Run: headless pygame with SDL's dummy video driver; simulated clock (each Clock.tick advances the game by its frame time, no real sleeping); random seed 0; keys injected as events and as key.get_pressed() state; mouse plan: one left click at the window centre at the start of phase 2, then a move to the lower-right quarter at the start of phase 3.
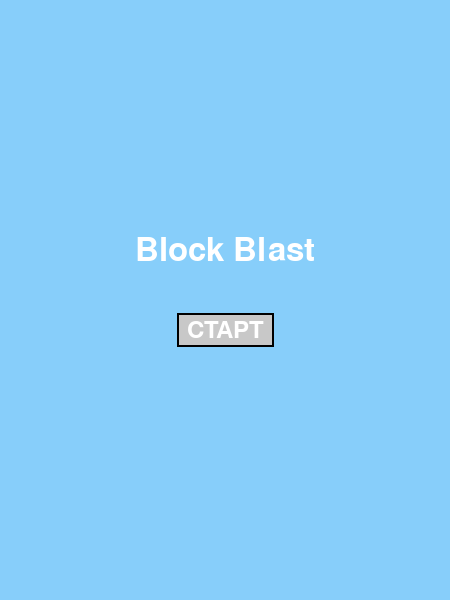
Frame 1 of 4 · flips 1–60 · no input
Frame 2 of 4 · flips 61–180 · clicked the window centre · tapped SPACE, RETURN · held RIGHT (→), D · screen unchanged from frame 1, image omitted
Frame 3 of 4 · flips 181–300 · moved the mouse to the lower-right quarter · held DOWN (↓), S · screen unchanged from frame 2, image omitted
Frame 4 of 4 · flips 301–420 · held LEFT (←), A, UP (↑), W · screen unchanged from frame 3, image omitted

The pygame program that drew these frames:

import pygame
import random
import sys
import os

pygame.init()

# Размеры экрана
width, height = 450, 600
block_size = 40
grid_size = 8

# Цвета
BLACK = (0, 0, 0)
WHITE = (255, 255, 255)
GRAY = (200, 200, 200)
BG_COLOR = (135, 206, 250)  # Фон
SHADOW_COLOR = (100, 100, 100, 50)  # Тень блока
block_colors = [
    (239, 83, 80),  # Красный
    (102, 187, 106),  # Зеленый
    (66, 165, 245),  # Синий
    (255, 238, 88),  # Желтый
    (171, 71, 188),  # Фиолетовый
]

# Настройка окна
screen = pygame.display.set_mode((width, height))
pygame.display.set_caption("Block Blast Clone")

# Шаблоны блоков (матрицы)
TEMPLATES = [
    #Квадраты
    [[[1]],  # Одинарный блок
    [[1, 1], [1, 1]]], # Квадрат 2х2
    #Линии
    [[[1, 1]],  # Горизонтальная линия
    [[1], [1]],  # Вертикальная линия
    [[1, 1, 1]],  # Длинная горизонтальная линия
    [[1], [1], [1]]],  # Длинная вертикальная линия
    #Маленькие уголки
    [[[1, 0], [1, 1]],  # Левый нижний уголок
    [[0, 1], [1, 1]],  # Правый нижний уголок
    [[1, 1], [1, 0]],  # Левый верхний уголок
    [[1, 1], [0, 1]]],  # Правый верхний уголок
    #Большие уголки
    [[[1, 1, 1], [0, 0, 1], [0, 0, 1]], # Правый верхний уголок
    [[1, 1, 1], [1, 0, 0], [1, 0, 0]], # Левый верхний уголок
    [[0, 0, 1], [0, 0, 1], [1, 1, 1]], # Правый нижний уголок
    [[1, 0, 0], [1, 0, 0], [1, 1, 1]],] # Левый нижний уголок
]


# Класс блока
class Block:
    def __init__(self, template, x, y, field_x, field_y):
        self.template = template
        self.color = random.choice(block_colors)
        self.position = (x, y)
        self.dragging = False
        self.field_x = field_x
        self.field_y = field_y
        self.initial_position = (x, y)

    def draw(self):
        for row_idx, row in enumerate(self.template):
            for col_idx, cell in enumerate(row):
                if cell:
                    rect = pygame.Rect(
                        self.position[0] + col_idx * block_size,
                        self.position[1] + row_idx * block_size,
                        block_size,
                        block_size,
                    )
                    shadow_rect = rect.move(5, 5)  # Тень
                    pygame.draw.rect(screen, SHADOW_COLOR, shadow_rect)
                    pygame.draw.rect(screen, self.color, rect)
                    pygame.draw.rect(screen, BLACK, rect, 2)  # Контур блока

    def move(self, pos_x, pos_y):
        self.position = pos_x, pos_y

    def reset_position(self):
        """Возвращает блок в начальную позицию."""
        self.position = self.initial_position

    def snap_to_grid(self):
        """Привязка блока к сетке."""
        grid_x = (
            round((self.position[0] - self.field_x) / block_size) * block_size
            + self.field_x
        )
        grid_y = (
            round((self.position[1] - self.field_y) / block_size) * block_size
            + self.field_y
        )
        self.position = grid_x, grid_y

    def get_cells(self):
        """Возвращает координаты клеток, занимаемых блоком."""
        cells = []
        for row_idx, row in enumerate(self.template):
            for col_idx, cell in enumerate(row):
                if cell:
                    x = (self.position[0] - self.field_x) // block_size + col_idx
                    y = (self.position[1] - self.field_y) // block_size + row_idx
                    cells.append((y, x))
        return cells


# Функция перезапуска игры
def restart_game():
    main()


# Меню победы
def show_victory_menu(score):
    """Отображает меню победы с кнопкой рестарта."""
    font = pygame.font.Font(None, 48)
    text = font.render(f"Победа! Счет: {score}", True, BLACK)
    text_rect = text.get_rect(center=(width // 2, height // 2 - 50))

    button_font = pygame.font.Font(None, 36)
    button_text = button_font.render("ИГРАТЬ СНОВА", True, BLACK)
    button_rect = button_text.get_rect(center=(width // 2, height // 2 + 30))
    button_box = button_rect.inflate(20, 10)

    while True:
        screen.fill(BG_COLOR)
        screen.blit(text, text_rect)
        pygame.draw.rect(screen, GRAY, button_box)  # Кнопка
        pygame.draw.rect(screen, BLACK, button_box, 2)  # Контур кнопки
        screen.blit(button_text, button_rect)

        for event in pygame.event.get():
            if event.type == pygame.QUIT:
                pygame.quit()
                sys.exit()
            if event.type == pygame.MOUSEBUTTONDOWN and button_box.collidepoint(
                event.pos
            ):
                restart_game()

        pygame.display.flip()


# Меню старта игры
def show_start_menu():
    """Отображает стартовое меню с кнопкой начала игры."""
    font = pygame.font.Font(None, 48)
    text = font.render("Block Blast", True, WHITE)
    text_rect = text.get_rect(center=(width // 2, height // 2 - 50))

    button_font = pygame.font.Font(None, 36)
    button_text = button_font.render("СТАРТ", True, WHITE)
    button_rect = button_text.get_rect(center=(width // 2, height // 2 + 30))
    button_box = button_rect.inflate(20, 10)

    while True:
        screen.fill(BG_COLOR)
        screen.blit(text, text_rect)
        pygame.draw.rect(screen, GRAY, button_box)  # Кнопка
        pygame.draw.rect(screen, BLACK, button_box, 2)  # Контур кнопки
        screen.blit(button_text, button_rect)

        for event in pygame.event.get():
            if event.type == pygame.QUIT:
                pygame.quit()
                sys.exit()
            if event.type == pygame.MOUSEBUTTONDOWN and button_box.collidepoint(
                event.pos
            ):
                return  # Переход к основной игре

        pygame.display.flip()


def show_game_over_menu(score):
    """Показывает меню Вы проиграли!."""
    font = pygame.font.Font(None, 64)
    title_text = font.render("Вы проиграли!", True, WHITE)
    title_rect = title_text.get_rect(center=(width // 2, height // 2 - 50))

    score_font = pygame.font.Font(None, 36)
    score_text = score_font.render(f"Счет: {score}", True, WHITE)
    score_rect = score_text.get_rect(center=(width // 2, height // 2))

    button_font = pygame.font.Font(None, 48)
    button_text = button_font.render("ИГРАТЬ СНОВА", True, WHITE)
    button_rect = button_text.get_rect(center=(width // 2, height // 2 + 100))
    button_box = button_rect.inflate(20, 10)

    while True:
        screen.fill(BG_COLOR)
        screen.blit(title_text, title_rect)
        screen.blit(score_text, score_rect)
        pygame.draw.rect(screen, GRAY, button_box)  # Кнопка
        pygame.draw.rect(screen, BLACK, button_box, 2)  # Контур кнопки
        screen.blit(button_text, button_rect)

        for event in pygame.event.get():
            if event.type == pygame.QUIT:
                pygame.quit()
                sys.exit()
            if event.type == pygame.MOUSEBUTTONDOWN and button_box.collidepoint(
                event.pos
            ):
                restart_game()  # Перезапуск игры

        pygame.display.flip()


# Основная функция игры
def main():
    clock = pygame.time.Clock()
    score = 0

    # Показываем стартовое меню при первом запуске игры
    show_start_menu()

    # Игровое поле
    field = [[None for _ in range(grid_size)] for _ in range(grid_size)]
    field_x = (width - (grid_size * block_size)) // 2
    field_y = 100

    def generate_blocks():
        blocks = []
        block_width = max(len(temp[0]) for template in TEMPLATES for temp in template) * block_size
        gap = 20  # расстояние между блоками
        x = 50
        templates = list(TEMPLATES)
        random.shuffle(templates)
        for i in range(3):
            template_group = random.choice(templates)
            block = Block(random.choice(template_group), x, height - 150, field_x, field_y)
            blocks.append(block)
            x += block_width + gap
        return blocks

    blocks = generate_blocks()

    def can_place_block(block):
        """Проверка возможности размещения блока."""
        for y, x in block.get_cells():
            if (
                x < 0
                or y < 0
                or x >= grid_size
                or y >= grid_size
                or field[y][x] is not None
            ):
                return False
        return True

    def is_game_over():
        """Проверяет, возможен ли ход."""
        for block in blocks:
            for row_shift in range(grid_size - len(block.template) + 1):
                for col_shift in range(grid_size - len(block.template[0]) + 1):
                    temp_block = Block(block.template, 0, 0, field_x, field_y)
                    temp_block.move(
                        field_x + col_shift * block_size,
                        field_y + row_shift * block_size,
                    )
                    if can_place_block(temp_block):
                        return False
        return True

    def place_block(block):
        """Размещение блока на поле."""
        nonlocal score
        for y, x in block.get_cells():
            field[y][x] = block.color
        score += sum(sum(row) for row in block.template)

    def clear_lines():
        """Очистка заполненных строк и столбцов."""
        nonlocal score
        rows_to_clear = []
        cols_to_clear = []

        for row in range(grid_size):
            if all(field[row][col] is not None for col in range(grid_size)):
                rows_to_clear.append(row)

        for col in range(grid_size):
            if all(field[row][col] is not None for row in range(grid_size)):
                cols_to_clear.append(col)

        for row in rows_to_clear:
            for col in range(grid_size):
                field[row][col] = None

        for col in cols_to_clear:
            for row in range(grid_size):
                field[row][col] = None

        #Подсчет очков
        score += len(rows_to_clear + cols_to_clear) * (grid_size * 3 + 5)

    running = True
    while running:
        global offset_x, offset_y

        for event in pygame.event.get():
            if event.type == pygame.QUIT:
                pygame.quit()
                sys.exit()

            if event.type == pygame.MOUSEBUTTONDOWN:
                for block in blocks:
                    mouse_x, mouse_y = event.pos
                    if pygame.Rect(
                        block.position[0],
                        block.position[1],
                        len(block.template[0]) * block_size,
                        len(block.template) * block_size,
                    ).collidepoint(event.pos):
                        block.dragging = True
                        offset_x = mouse_x - block.position[0]
                        offset_y = mouse_y - block.position[1]

            if event.type == pygame.MOUSEBUTTONUP:
                for block in blocks:
                    if block.dragging:
                        block.dragging = False
                        block.snap_to_grid()
                        if can_place_block(block):
                            place_block(block)
                            clear_lines()
                            blocks.remove(block)
                            if not blocks:
                                blocks = generate_blocks()
                        else:
                            block.reset_position()

            if event.type == pygame.MOUSEMOTION:
                for block in blocks:
                    if block.dragging:
                        mouse_x, mouse_y = event.pos
                        square_x = mouse_x - offset_x
                        square_y = mouse_y - offset_y
                        block.move(square_x, square_y)

        # Проверяем победу
        if score >= 500:
            show_victory_menu(score)

        # Проверяем проигрыш
        if is_game_over():
            show_game_over_menu(score)

        screen.fill(BG_COLOR)

        font = pygame.font.Font(None, 36)
        score_text = font.render(f"Счет: {score}", True, WHITE)
        screen.blit(score_text, (10, 10))

        for row in range(grid_size):
            for col in range(grid_size):
                x = field_x + col * block_size
                y = field_y + row * block_size
                pygame.draw.rect(screen, GRAY, (x, y, block_size, block_size))
                pygame.draw.rect(screen, BLACK, (x, y, block_size, block_size), 2)
                if field[row][col]:
                    pygame.draw.rect(
                        screen, field[row][col], (x, y, block_size, block_size)
                    )
                    pygame.draw.rect(screen, BLACK, (x, y, block_size, block_size), 2)

        for block in blocks:
            block.draw()

        pygame.display.flip()
        clock.tick(60)


if __name__ == "__main__":
    main()
